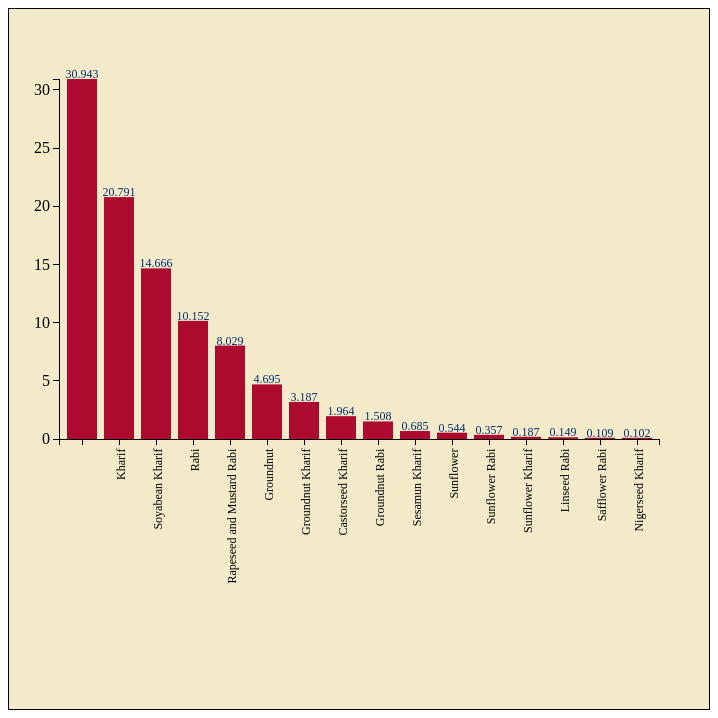
D3 v3 page, settled after 480 driven frames (8 s of simulated time); the page loaded 1 data file(s).


var margin = {top: 70, right: 50, bottom:270, left: 50},
    width = 700 - margin.left - margin.right,
    height = 700 - margin.top - margin.bottom;

var svg = d3.select("body").append("svg")
    .attr("width", width + margin.left + margin.right)
    .attr("height", height + margin.top + margin.bottom)
    .append("g")
    .attr("transform", "translate(" + margin.left + "," + margin.top + ")");

var xScale = d3.scale.ordinal()
            .rangeRoundBands([0, width], 0.2, 0.2);

var yScale = d3.scale.linear()
            .range([height, 0]);

var xAxis = d3.svg.axis()
    		    .scale(xScale)
    		    .orient("bottom")
var yAxis = d3.svg.axis()
    	     	.scale(yScale)
    		    .orient("left")

d3.json("../json/json1.json", function(error, data) 
{
	if (error)
   {
		console.log("error data not loaded");
	}	 
    data.forEach(function(d)
     {
        d.Production = +d.Production;
        d.Oilseeds = d.Oilseeds;
		});
    xScale.domain(data.map(function(d){return d.Oilseeds}));
 	  yScale.domain([0, d3.max(data, function(d) { return d.Production; })]);

  	svg.selectAll("rect")
      .data(data)
      .enter()
      .append("rect")
      .attr("height", 0)
      .attr("y", height)
      .transition().duration(3000)
      .delay(function(d,i){ return i + 200;})
      
      .attr("x", function(d) { return xScale(d.Oilseeds); })
      .attr("width", xScale.rangeBand())
      .attr("y", function(d) { return yScale(d.Production); })
      .attr("height", function(d) { return height - yScale(d.Production); })
      .style("fill", function(d,i){return "yellow" + ((i * 30) + 100) + ")"});

    svg.selectAll("text")
    	.data(data)
     	.enter()
     	.append("text")
     	.text(function(d){return d.Production;})
     	.attr("x", function(d){return xScale(d.Oilseeds) + xScale.rangeBand()/2;})
     	.attr("y", function(d){return yScale(d.Production) -1;})
     	.style("fill", "#062f70")
     	.style("text-anchor", "middle")
     	.style("font-size", "12px");

    svg.append("g")
      .attr("class", "x axis")
      .attr("transform", "translate(0," + height + ")")
      .call(xAxis)
      .selectAll("text")
      .attr("transform", "rotate(-90)" )
      .style("text-anchor", "end")
      .attr("dx", "-.8em")
      .attr("dy", "-.25em")
      .style("color", "#4a0577")
      .style("font-size", "12px");

  	 svg.append("g")
      .attr("class", "y axis")
      .call(yAxis)
      .append("text")
      .attr("transform", "rotate(-90)")
      .attr("y", 6)
      .attr("dy", ".71em")
      .style("font-size", "12px")
      .style("text-anchor", "end");
});


### data: ../json/json1.json
[
 {
  "Oilseeds": "",
  "Production": "30.94"
 },
 {
  "Oilseeds": "Kharif",
  "Production": "20.79"
 },
 {
  "Oilseeds": "Soyabean Kharif",
  "Production": "14.67"
 },
 {
  "Oilseeds": "Rabi",
  "Production": "10.15"
 },
 {
  "Oilseeds": "Rapeseed and Mustard Rabi",
  "Production": "8.029"
 },
 {
  "Oilseeds": "Groundnut",
  "Production": "4.695"
 },
 {
  "Oilseeds": "Groundnut Kharif",
  "Production": "3.187"
 },
 {
  "Oilseeds": "Castorseed Kharif",
  "Production": "1.964"
 },
 "... 8 more items"
]